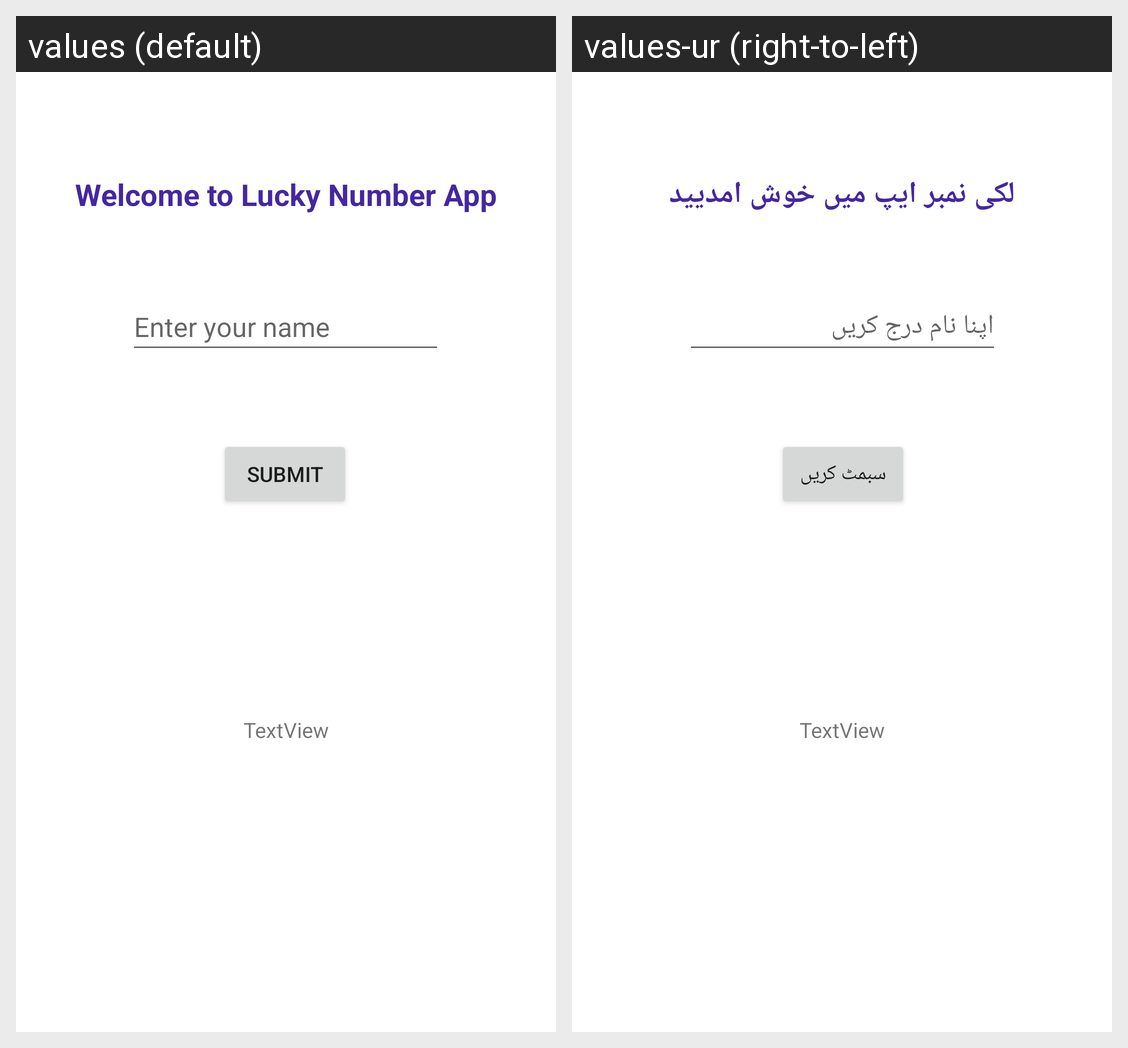

Here is an Android app screen in its default locale and in the app's own translations. Write out the translated-string differences for the strings that appear on this screen.
Android screen res/layout/activity_main.xml rendered under 2 locales, left to right: values (default), values-ur (right-to-left). Device: Nexus 5 (rendered at 1080×1920; each locale shown at half size, 540×960, under a caption strip naming it); theme Theme.LuckyNumberApp.
Strings drawn on this screen, with the default value and each locale's value (text and hints the layout hard-codes, and strings that could not be matched under every locale, appear in the picture but are not listed):

welcome_message
  values: Welcome to Lucky Number App
  values-ur: لکی نمبر ایپ میں خوش امدیید

enter_name
  values: Enter your name
  values-ur: اپنا نام درج کریں

submit
  values: Submit
  values-ur: سبمٹ کریں
